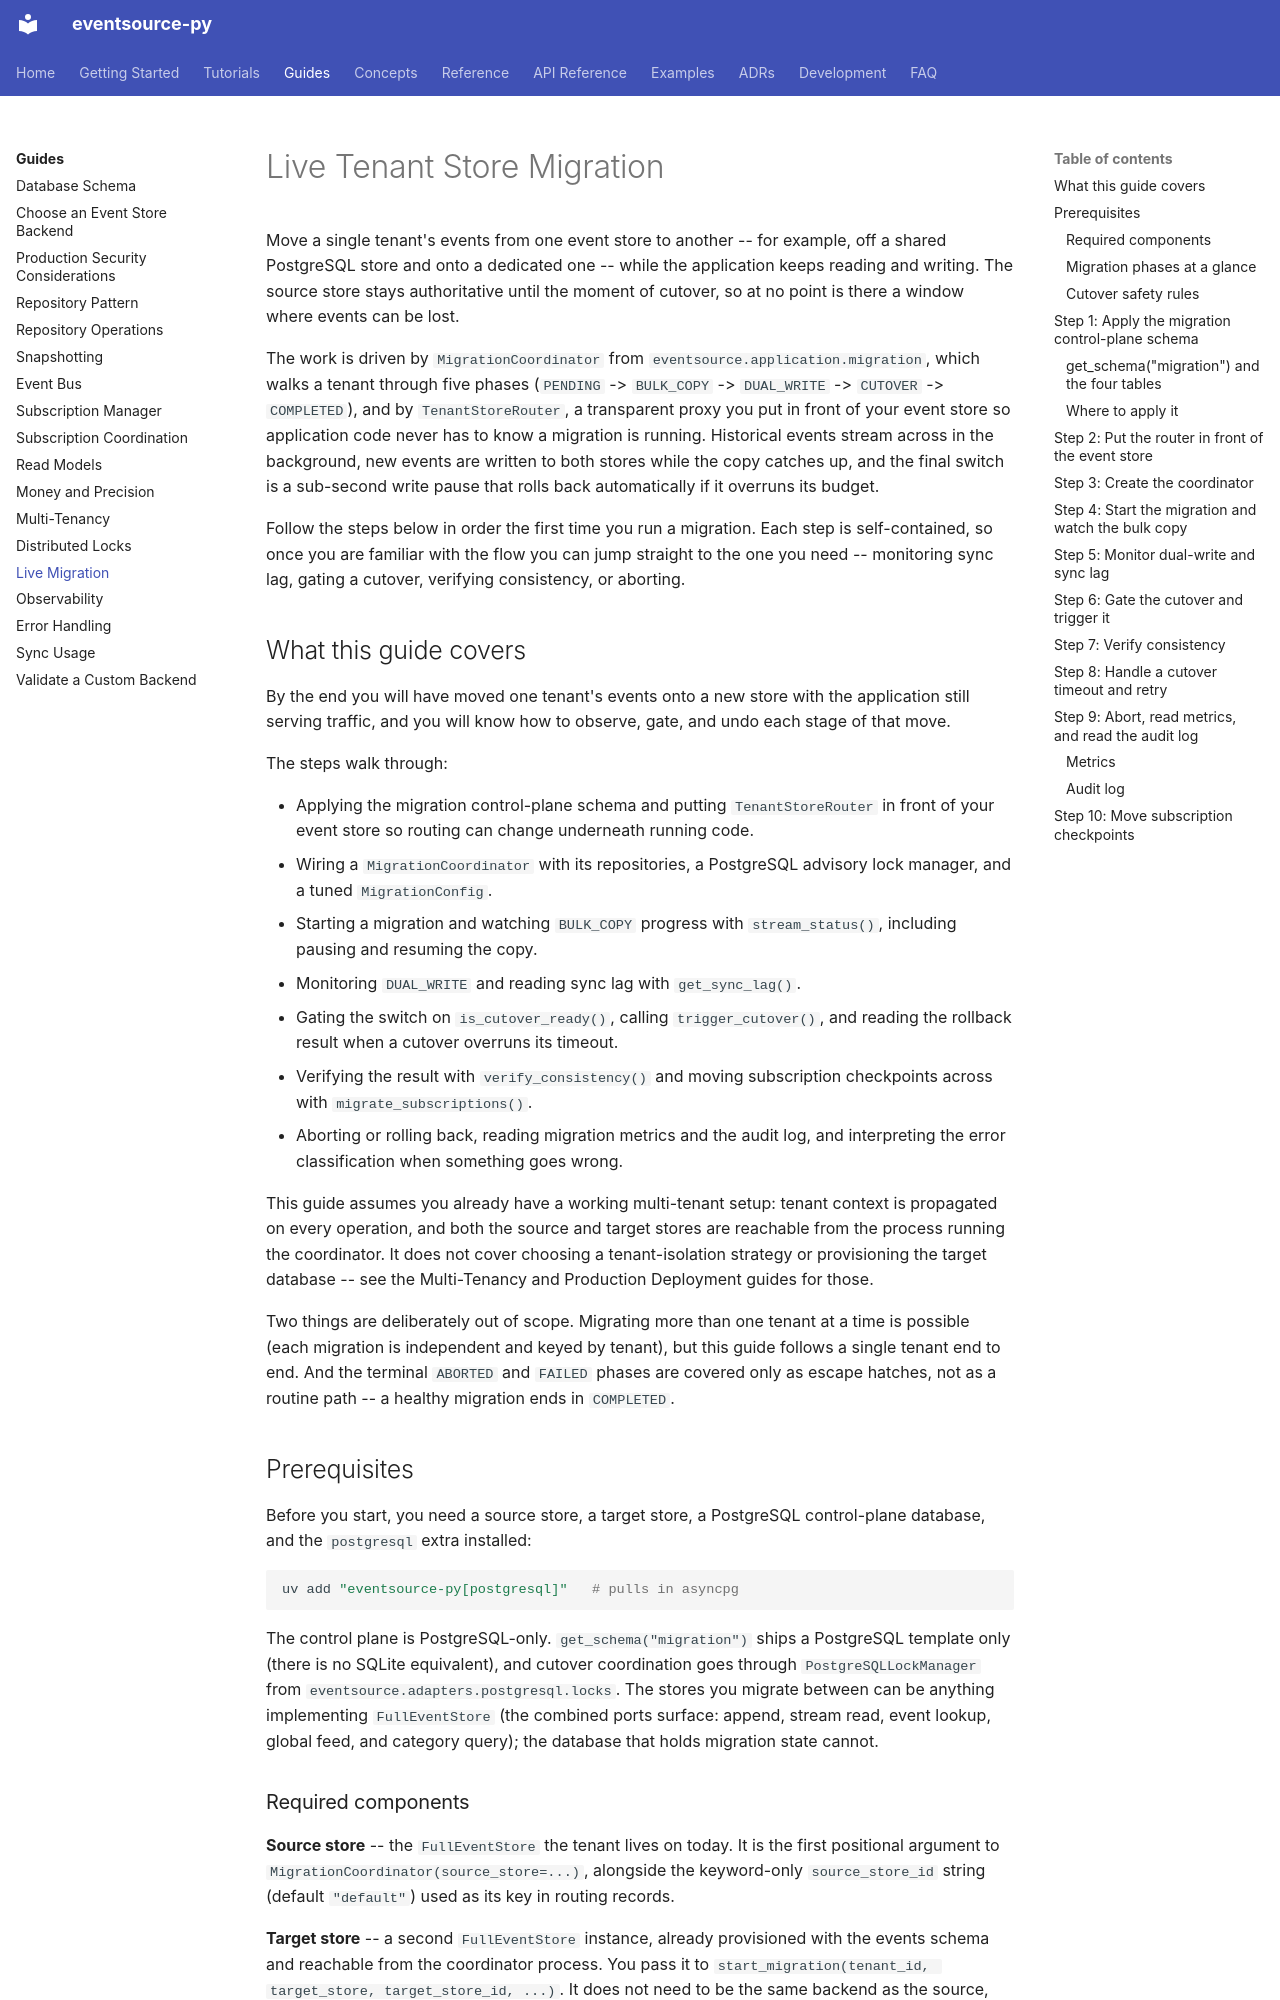

repository: tyevans/eventsource-py · page: guides/live-migration/index.html · generator: mkdocs

# Live Tenant Store Migration

Move a single tenant's events from one event store to another -- for example, off a
shared PostgreSQL store and onto a dedicated one -- while the application keeps
reading and writing. The source store stays authoritative until the moment of
cutover, so at no point is there a window where events can be lost.

The work is driven by `MigrationCoordinator` from `eventsource.application.migration`, which
walks a tenant through five phases (`PENDING` -> `BULK_COPY` -> `DUAL_WRITE` ->
`CUTOVER` -> `COMPLETED`), and by `TenantStoreRouter`, a transparent proxy you put
in front of your event store so application code never has to know a migration is
running. Historical events stream across in the background, new events are written
to both stores while the copy catches up, and the final switch is a sub-second
write pause that rolls back automatically if it overruns its budget.

Follow the steps below in order the first time you run a migration. Each step is
self-contained, so once you are familiar with the flow you can jump straight to the
one you need -- monitoring sync lag, gating a cutover, verifying consistency, or
aborting.

## What this guide covers

By the end you will have moved one tenant's events onto a new store with the
application still serving traffic, and you will know how to observe, gate, and
undo each stage of that move.

The steps walk through:

- Applying the migration control-plane schema and putting `TenantStoreRouter` in
  front of your event store so routing can change underneath running code.
- Wiring a `MigrationCoordinator` with its repositories, a PostgreSQL advisory
  lock manager, and a tuned `MigrationConfig`.
- Starting a migration and watching `BULK_COPY` progress with `stream_status()`,
  including pausing and resuming the copy.
- Monitoring `DUAL_WRITE` and reading sync lag with `get_sync_lag()`.
- Gating the switch on `is_cutover_ready()`, calling `trigger_cutover()`, and
  reading the rollback result when a cutover overruns its timeout.
- Verifying the result with `verify_consistency()` and moving subscription
  checkpoints across with `migrate_subscriptions()`.
- Aborting or rolling back, reading migration metrics and the audit log, and
  interpreting the error classification when something goes wrong.

This guide assumes you already have a working multi-tenant setup: tenant context
is propagated on every operation, and both the source and target stores are
reachable from the process running the coordinator. It does not cover choosing a
tenant-isolation strategy or provisioning the target database -- see the
Multi-Tenancy and Production Deployment guides for those.

Two things are deliberately out of scope. Migrating more than one tenant at a
time is possible (each migration is independent and keyed by tenant), but this
guide follows a single tenant end to end. And the terminal `ABORTED` and
`FAILED` phases are covered only as escape hatches, not as a routine path -- a
healthy migration ends in `COMPLETED`.

## Prerequisites

Before you start, you need a source store, a target store, a PostgreSQL
control-plane database, and the `postgresql` extra installed:

```bash
uv add "eventsource-py[postgresql]"   # pulls in asyncpg
```

The control plane is PostgreSQL-only. `get_schema("migration")` ships a
PostgreSQL template only (there is no SQLite equivalent), and cutover
coordination goes through `PostgreSQLLockManager` from `eventsource.adapters.postgresql.locks`.
The stores you migrate between can be anything implementing `FullEventStore`
(the combined ports surface: append, stream read, event lookup, global feed,
and category query); the database that holds migration state cannot.
